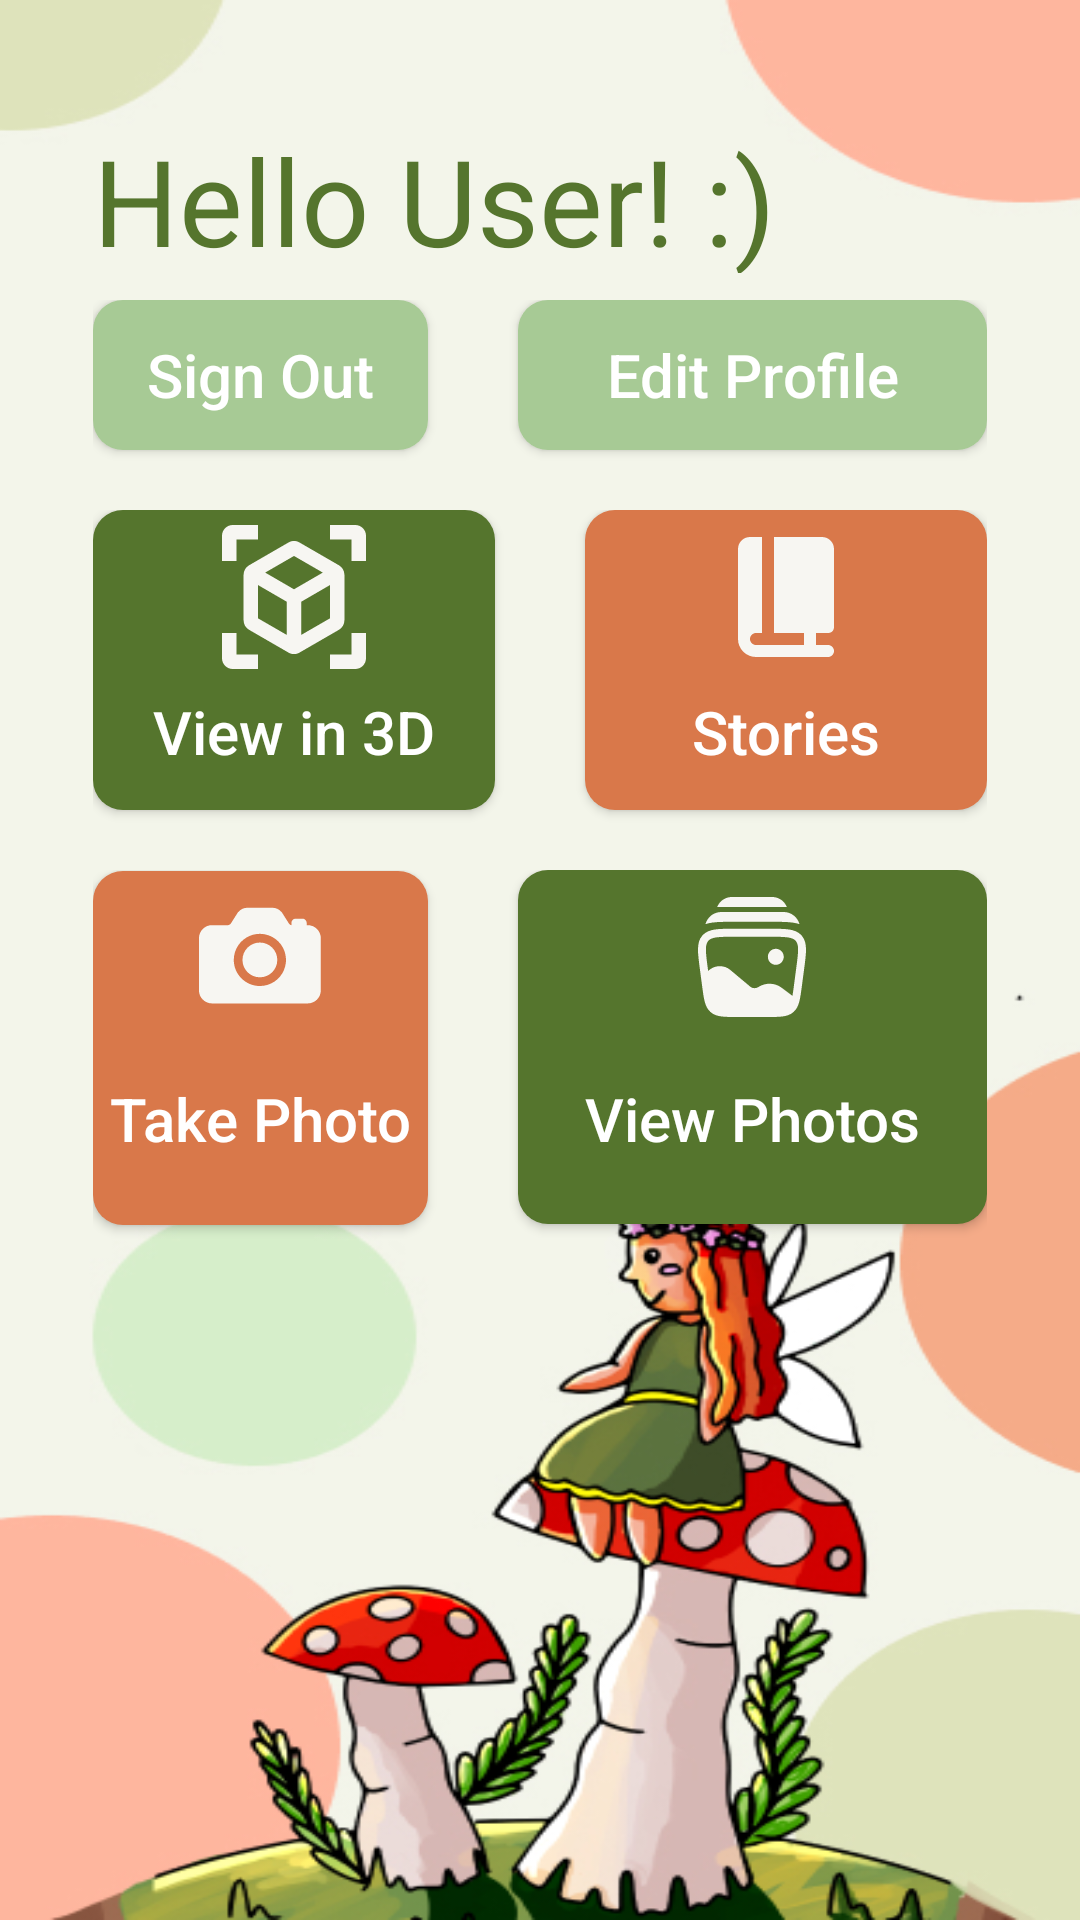

Layout XML and referenced resources for this Android screen:
<!-- AndroidManifest.xml: application theme Theme.AppCompat -->
<!-- res/layout/activity_home.xml -->
<?xml version="1.0" encoding="utf-8"?>
<LinearLayout xmlns:android="http://schemas.android.com/apk/res/android"
    xmlns:app="http://schemas.android.com/apk/res-auto"
    xmlns:tools="http://schemas.android.com/tools"
    android:layout_width="match_parent"
    android:layout_height="match_parent"
    android:background="@drawable/home_bg"
    android:orientation="vertical"
    >


    <LinearLayout
        android:layout_width="match_parent"
        android:layout_height="100dp"
        android:orientation="horizontal"
        android:weightSum="2"
        >

        <TextView
            android:id="@+id/hello"
            android:layout_width="wrap_content"
            android:layout_height="51dp"
            android:layout_marginStart="31dp"
            android:layout_marginTop="40dp"
            android:text="@string/hello"
            android:textColor="#55752D"
            android:textSize="40sp"
            android:lineSpacingExtra="-30sp"
            android:gravity="center_vertical"
            />
        <TextView
            android:id="@+id/user"
            android:layout_width="wrap_content"
            android:layout_height="51dp"
            android:layout_marginTop="40dp"
            android:text="@string/user"
            android:textColor="#55752D"
            android:textSize="40sp"
            android:lineSpacingExtra="-30sp"
            android:gravity="center_vertical"
            />
        <TextView
            android:id="@+id/face"
            android:layout_width="wrap_content"
            android:layout_height="51dp"
            android:layout_marginTop="40dp"
            android:text="@string/smileyFace"
            android:textColor="#55752D"
            android:textSize="40sp"
            android:lineSpacingExtra="-30sp"
            android:gravity="center_vertical"
            />


    </LinearLayout>

    <LinearLayout
        android:layout_width="match_parent"
        android:layout_height="70dp"
        android:orientation="horizontal"
        android:layout_marginStart="31dp"
        android:layout_marginEnd="31dp"
        android:weightSum="2"
        >

        <Button
            android:id="@+id/sign_out"
            android:layout_width="118dp"
            android:layout_height="50dp"
            android:layout_weight="1"
            android:background="@drawable/light_green_button"
            android:elevation="4dp"
            android:textAllCaps="false"
            android:textSize="20sp"
            android:text="@string/sign_out" />

        <Button
            android:id="@+id/edit_profile_btn"
            android:layout_width="163dp"
            android:layout_height="50dp"
            android:layout_weight="1"
            android:layout_marginStart="30dp"
            android:background="@drawable/light_green_button"
            android:elevation="4dp"
            android:textAllCaps="false"
            android:textSize="20sp"
            android:text="@string/edit_profile" />




    </LinearLayout>



    <LinearLayout
        android:layout_width="match_parent"
        android:layout_height="120dp"
        android:orientation="horizontal"
        android:layout_marginStart="31dp"
        android:layout_marginEnd="31dp"
        android:weightSum="2"
        >

        <Button
            android:id="@+id/view_3d"
            android:layout_width="142dp"
            android:layout_weight="1"
            android:layout_height="100dp"
            android:drawableTop="@drawable/_3d"
            android:padding="5dp"
            android:background="@drawable/dark_green_button"
            android:elevation="4dp"
            android:textAllCaps="false"
            android:textSize="20sp"
            android:text="View in 3D" />

        <Button
            android:id="@+id/stories_btn"
            android:layout_width="142dp"
            android:layout_weight="1"
            android:layout_height="100dp"
            android:layout_marginStart="30dp"
            android:drawableTop="@drawable/book"
            android:padding="5dp"
            android:background="@drawable/orange"
            android:elevation="4dp"
            android:textAllCaps="false"
            android:textSize="20sp"
            android:text="@string/stories" />


    </LinearLayout>

    <LinearLayout
        android:layout_width="match_parent"
        android:layout_height="135dp"
        android:orientation="horizontal"
        android:layout_marginStart="31dp"
        android:layout_marginEnd="31dp"
        android:weightSum="2"
        >

        <Button
            android:id="@+id/take_photo"
            android:layout_width="118dp"
            android:layout_weight="1"
            android:layout_height="118dp"
            android:drawableTop="@drawable/camera_icon"
            android:padding="5dp"
            android:background="@drawable/orange"
            android:elevation="4dp"
            android:textAllCaps="false"
            android:textSize="20sp"
            android:text="@string/take_photo" />

        <Button
            android:id="@+id/view_photos"
            android:layout_width="163dp"
            android:layout_weight="1"
            android:layout_height="118dp"
            android:layout_marginStart="30dp"
            android:drawableTop="@drawable/album_icon"
            android:padding="5dp"
            android:background="@drawable/dark_green_button"
            android:elevation="4dp"
            android:textAllCaps="false"
            android:textSize="20sp"
            android:text="@string/view_photos" />
    </LinearLayout>








</LinearLayout>
<!-- resources referenced by this layout -->
<resources>
  <!-- drawable _3d (drawable) -->
  <vector xmlns:android="http://schemas.android.com/apk/res/android"
      android:width="48dp"
      android:height="48dp"
      android:viewportWidth="68"
      android:viewportHeight="68">
    <path
        android:pathData="M55.25,19.04L36.55,8.228C35.776,7.777 34.896,7.539 34,7.539C33.104,7.539 32.224,7.777 31.45,8.228L12.75,19.04C11.186,19.958 10.2,21.624 10.2,23.46V45.05C10.2,46.886 11.186,48.552 12.75,49.47L31.45,60.282C33.014,61.2 34.986,61.2 36.55,60.282L55.25,49.47C56.814,48.552 57.8,46.886 57.8,45.05V23.46C57.8,21.624 56.814,19.958 55.25,19.04ZM17,44.064V28.356L30.6,36.244V51.918L17,44.064ZM34,30.362L20.4,22.474L34,14.62L47.6,22.474L34,30.362ZM37.4,51.918V36.244L51,28.356V44.064L37.4,51.918ZM17,0H5.1C2.278,0 0,2.278 0,5.1V17H6.8V6.8H17V0ZM51,0H62.9C65.722,0 68,2.278 68,5.1V17H61.2V6.8H51V0ZM17,68H5.1C2.278,68 0,65.722 0,62.9V51H6.8V61.2H17V68ZM51,68H62.9C65.722,68 68,65.722 68,62.9V51H61.2V61.2H51V68Z"
        android:fillColor="#F7F6F2"/>
  </vector>
  <!-- drawable book (drawable) -->
  <vector xmlns:android="http://schemas.android.com/apk/res/android"
      android:width="48dp"
      android:height="48dp"
      android:viewportWidth="68"
      android:viewportHeight="68">
    <path
        android:pathData="M17,5.667C15.497,5.667 14.056,6.264 12.993,7.326C11.93,8.389 11.333,9.83 11.333,11.333V53.833C11.333,56.088 12.229,58.25 13.823,59.844C15.417,61.438 17.579,62.333 19.833,62.333H53.833C54.585,62.333 55.305,62.035 55.837,61.504C56.368,60.972 56.667,60.251 56.667,59.5C56.667,58.749 56.368,58.028 55.837,57.496C55.305,56.965 54.585,56.667 53.833,56.667H48.167V51H53.833C55.533,51 56.667,49.867 56.667,48.167V11.333C56.667,9.83 56.07,8.389 55.007,7.326C53.944,6.264 52.503,5.667 51,5.667H28.333V51H42.5V56.667H19.833C19.082,56.667 18.361,56.368 17.83,55.837C17.298,55.306 17,54.585 17,53.833C17,53.082 17.298,52.361 17.83,51.83C18.361,51.299 19.082,51 19.833,51H22.667V5.667H17Z"
        android:fillColor="#F7F6F2"
        android:fillType="evenOdd"/>
  </vector>
  <!-- drawable dark_green_button (drawable) -->
  <?xml version="1.0" encoding="utf-8"?>
  <shape xmlns:android="http://schemas.android.com/apk/res/android">
      <solid android:color="#55752D" />
      <corners android:radius="10dp" />
  </shape>
  <!-- drawable light_green_button (drawable) -->
  <?xml version="1.0" encoding="utf-8"?>
  <shape xmlns:android="http://schemas.android.com/apk/res/android">
      <solid android:color="#A7CA95" />
      <corners android:radius="10dp" />
  </shape>
  <!-- drawable orange (drawable) -->
  <?xml version="1.0" encoding="utf-8"?>
  <shape xmlns:android="http://schemas.android.com/apk/res/android">
      <solid android:color="#D9784A" />
      <corners android:radius="10dp" />
  </shape>
  <string name="edit_profile">Edit Profile</string>
  <string name="hello">Hello\u0020</string>
  <string name="sign_out">Sign Out</string>
  <string name="smileyFace">! :)</string>
  <string name="stories">Stories</string>
  <string name="take_photo">Take Photo</string>
  <string name="user">User</string>
  <string name="view_photos">View Photos</string>
</resources>
